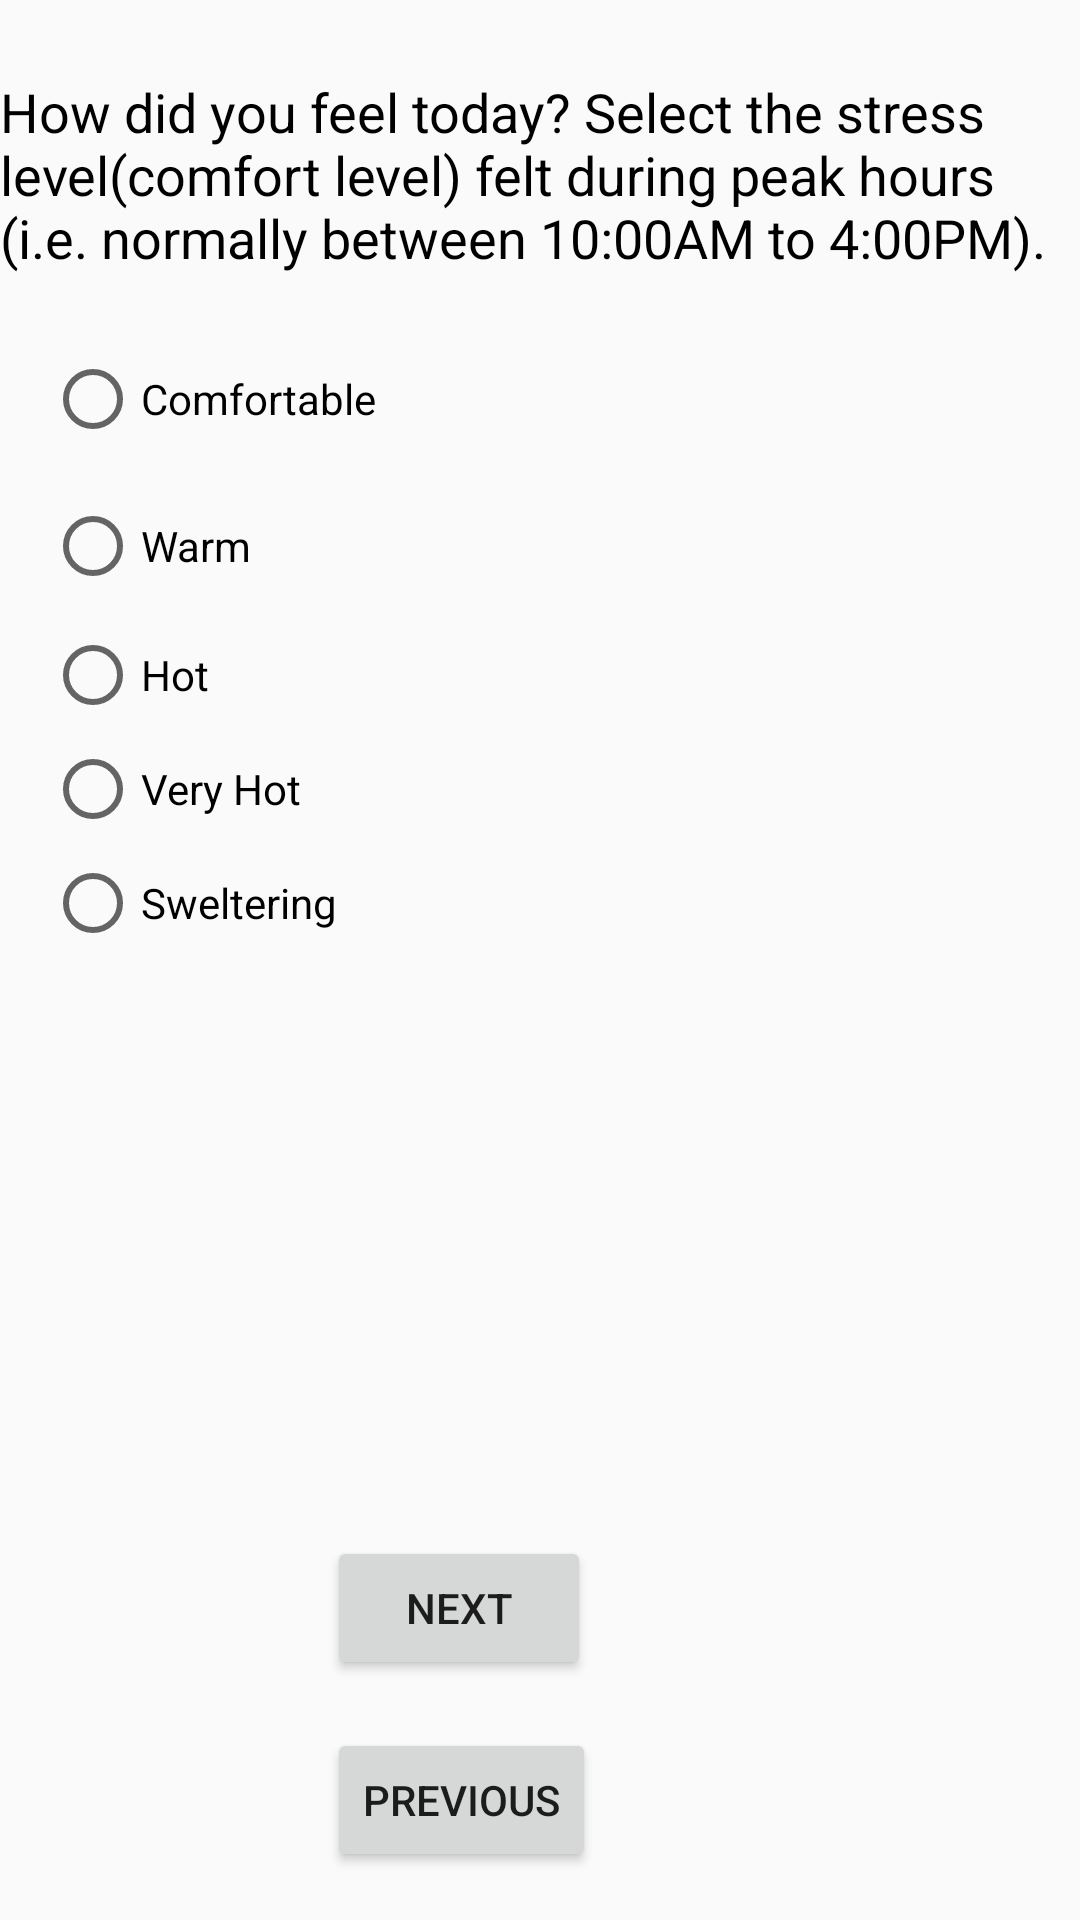

Produce the Android XML layout that renders to this screen, including the resource entries it uses.
<!-- AndroidManifest.xml: application theme AppTheme -->
<!-- res/layout/activity_question1.xml -->
<?xml version="1.0" encoding="utf-8"?>
<RelativeLayout xmlns:android="http://schemas.android.com/apk/res/android"
    xmlns:app="http://schemas.android.com/apk/res-auto"
    xmlns:tools="http://schemas.android.com/tools"
    android:layout_width="match_parent"
    android:layout_height="match_parent"
    tools:context=".Question1">

    <TextView
        android:id="@+id/textView"
        android:layout_width="wrap_content"
        android:layout_height="wrap_content"
        android:layout_alignParentStart="true"
        android:layout_alignParentTop="true"
        android:layout_marginTop="25dp"
        android:text="How did you feel today? Select the stress level(comfort level) felt during peak hours (i.e. normally between 10:00AM to 4:00PM)."
        android:textColor="@android:color/background_dark"
        android:textSize="18sp" />

    <RadioGroup
        android:layout_width="211dp"
        android:layout_height="212dp"
        android:layout_alignParentStart="true"
        android:layout_alignParentTop="true"
        android:layout_marginStart="15dp"
        android:layout_marginTop="108dp">

        <RadioButton
            android:id="@+id/radioButton1"
            android:layout_width="wrap_content"
            android:layout_height="44dp"
            android:layout_weight="1"
            android:onClick="option1"
            android:text="Comfortable" />

        <RadioButton
            android:id="@+id/radioButton2"
            android:layout_width="wrap_content"
            android:layout_height="42dp"
            android:layout_weight="1"
            android:onClick="option2"
            android:text="Warm" />

        <RadioButton
            android:id="@+id/radioButton3"
            android:layout_width="wrap_content"
            android:layout_height="wrap_content"
            android:layout_weight="1"
            android:onClick="option3"
            android:text="Hot" />

        <RadioButton
            android:id="@+id/radioButton4"
            android:layout_width="wrap_content"
            android:layout_height="wrap_content"
            android:layout_weight="1"
            android:onClick="option4"
            android:text="Very Hot" />

        <RadioButton
            android:id="@+id/radioButton5"
            android:layout_width="wrap_content"
            android:layout_height="wrap_content"
            android:layout_weight="1"
            android:onClick="option5"
            android:text="Sweltering" />
    </RadioGroup>

    <Button
        android:id="@+id/button1"
        android:layout_width="wrap_content"
        android:layout_height="wrap_content"
        android:layout_alignParentBottom="true"
        android:layout_alignParentStart="true"
        android:layout_marginBottom="80dp"
        android:layout_marginStart="109dp"
        android:onClick="next"
        android:text="Next" />

    <Button
        android:id="@+id/button2"
        android:layout_width="wrap_content"
        android:layout_height="wrap_content"
        android:layout_alignParentBottom="true"
        android:layout_alignStart="@+id/button1"
        android:layout_marginBottom="16dp"
        android:onClick="previous"
        android:text="Previous" />

</RelativeLayout>
<!-- resources referenced by this layout -->
<resources>
  <style name="AppTheme" parent="Theme.AppCompat.Light.DarkActionBar">
          
          <item name="colorPrimary">@color/colorPrimary</item>
          <item name="colorPrimaryDark">@color/colorPrimaryDark</item>
          <item name="colorAccent">@color/colorAccent</item>
      </style>
  <!-- not gathered from this repository: default colours our renderer supplied (Android Studio template values) -->
  <color name="colorPrimary">#FF6200EE</color>
  <color name="colorPrimaryDark">#FF3700B3</color>
  <color name="colorAccent">#FF03DAC5</color>
</resources>
